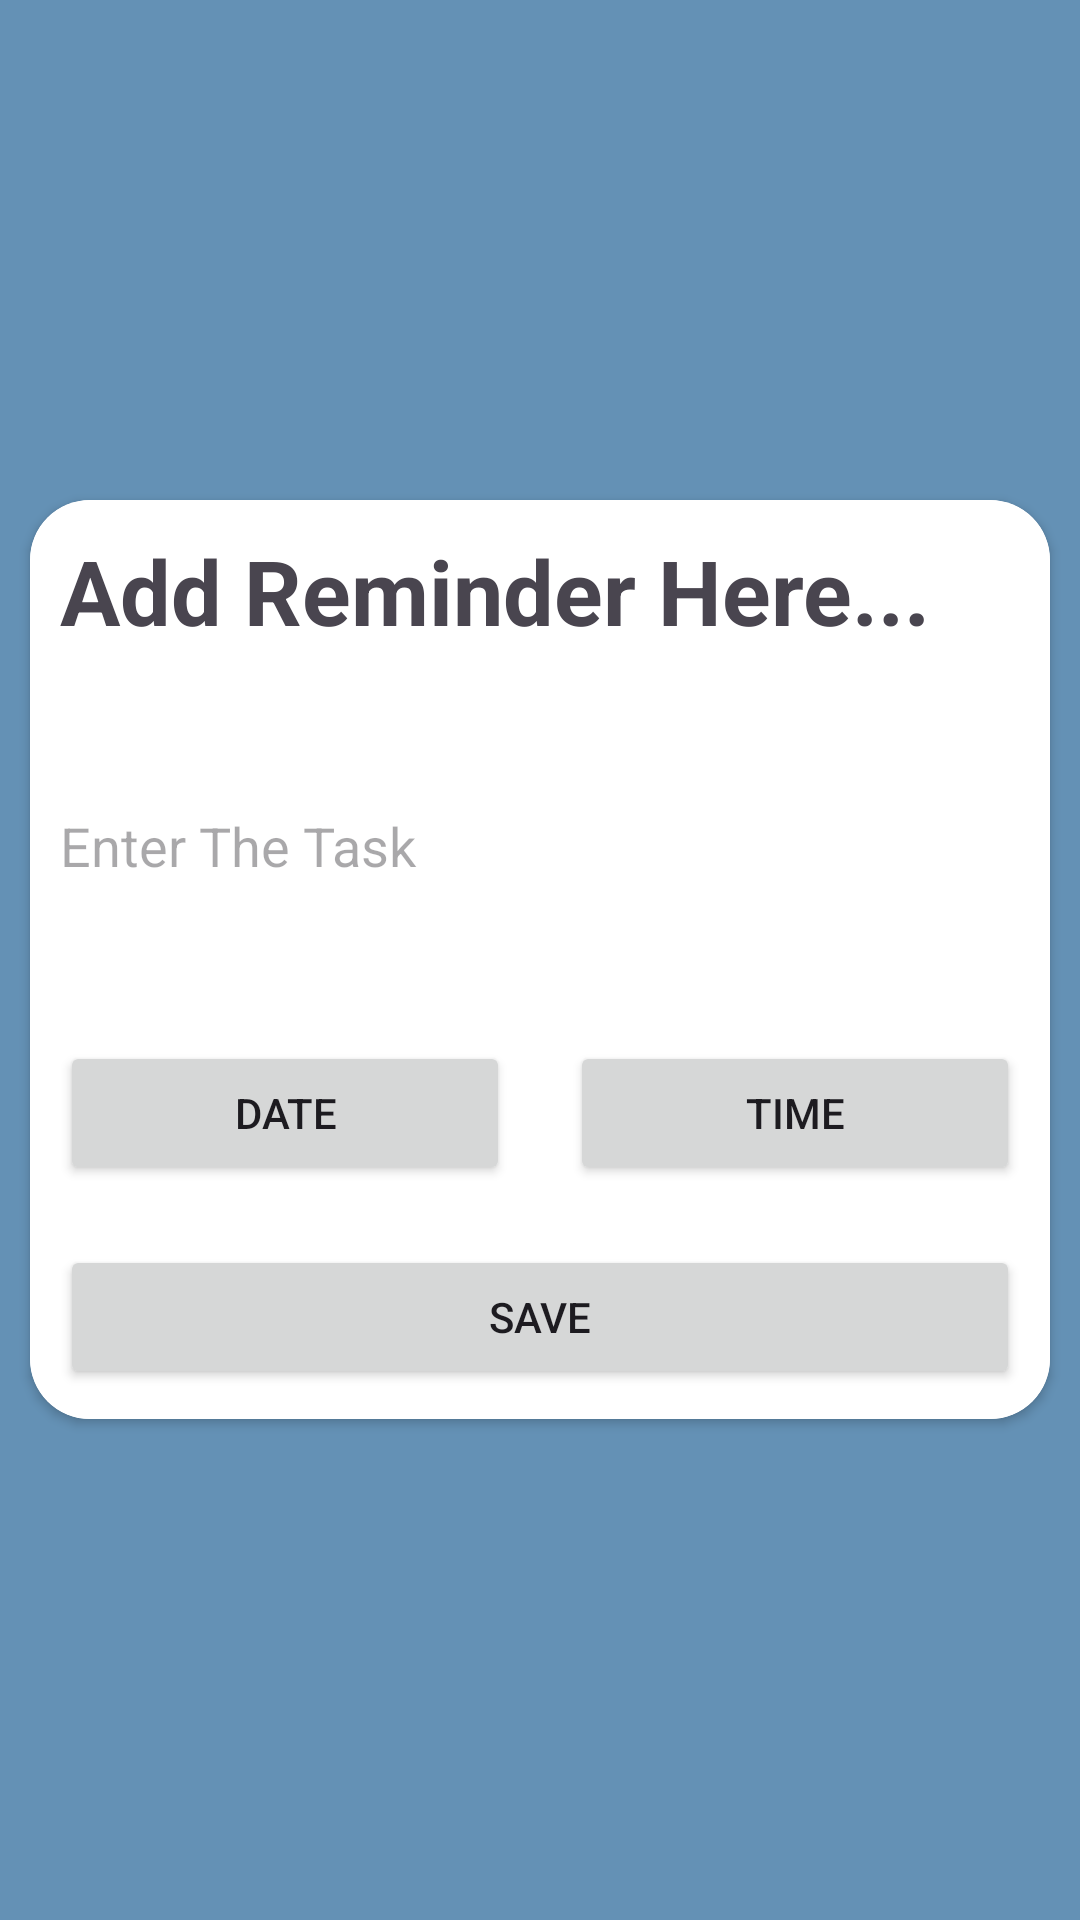

Here is an Android app screen rendered from its layout file. Give the layout XML and the strings, colors and styles it references.
<!-- AndroidManifest.xml: application theme Theme.GroupApps -->
<!-- res/layout/activity_reminder.xml -->
<?xml version="1.0" encoding="utf-8"?>
<LinearLayout xmlns:android="http://schemas.android.com/apk/res/android"
    xmlns:app="http://schemas.android.com/apk/res-auto"
    xmlns:tools="http://schemas.android.com/tools"
    android:layout_width="match_parent"
    android:layout_height="match_parent"
    android:background="@color/lightblue"
    android:gravity="center"
    android:orientation="vertical"
    app:backgroundTint="@null"
    tools:context=".ReminderActivity">

    <androidx.cardview.widget.CardView
        android:layout_width="match_parent"
        android:layout_height="wrap_content"
        android:layout_margin="10dp"
        app:cardCornerRadius="20dp">

        <LinearLayout
            android:layout_width="match_parent"
            android:layout_height="match_parent"
            android:background="@color/cardwhite"
            android:orientation="vertical"
            app:backgroundTint="@null">

            <TextView
                android:layout_width="wrap_content"
                android:layout_height="wrap_content"
                android:layout_margin="10dp"
                android:text="Add Reminder Here..."
                android:textSize="30dp"
                android:textStyle="bold" />

            <EditText
                android:id="@+id/editTitle"
                android:layout_width="match_parent"
                android:layout_height="90dp"
                android:layout_margin="10dp"
                android:background="@drawable/edit_background"
                android:hint="Enter The Task" />

            <LinearLayout
                android:layout_width="match_parent"
                android:layout_height="wrap_content"
                android:orientation="horizontal">

                <Button
                    android:id="@+id/btnDate"
                    android:layout_width="wrap_content"
                    android:layout_height="wrap_content"
                    android:layout_margin="10dp"
                    android:layout_weight="0.5"
                    android:text="Date" />

                <Button
                    android:id="@+id/btnTime"
                    android:layout_width="wrap_content"
                    android:layout_height="wrap_content"
                    android:layout_margin="10dp"
                    android:layout_weight="0.5"
                    android:text="Time" />

            </LinearLayout>

            <Button
                android:id="@+id/btnSubmit"
                android:layout_width="match_parent"
                android:layout_height="wrap_content"
                android:layout_margin="10dp"
                android:text="Save" />


        </LinearLayout>

    </androidx.cardview.widget.CardView>


</LinearLayout>
<!-- resources referenced by this layout -->
<resources>
  <color name="cardwhite">#FFFFFF</color>
  <color name="lightblue">#6491B5</color>
  <style name="Theme.GroupApps" parent="Base.Theme.GroupApps" />
  <style name="Base.Theme.GroupApps" parent="Theme.Material3.DayNight.NoActionBar">
          
          
      </style>
</resources>
